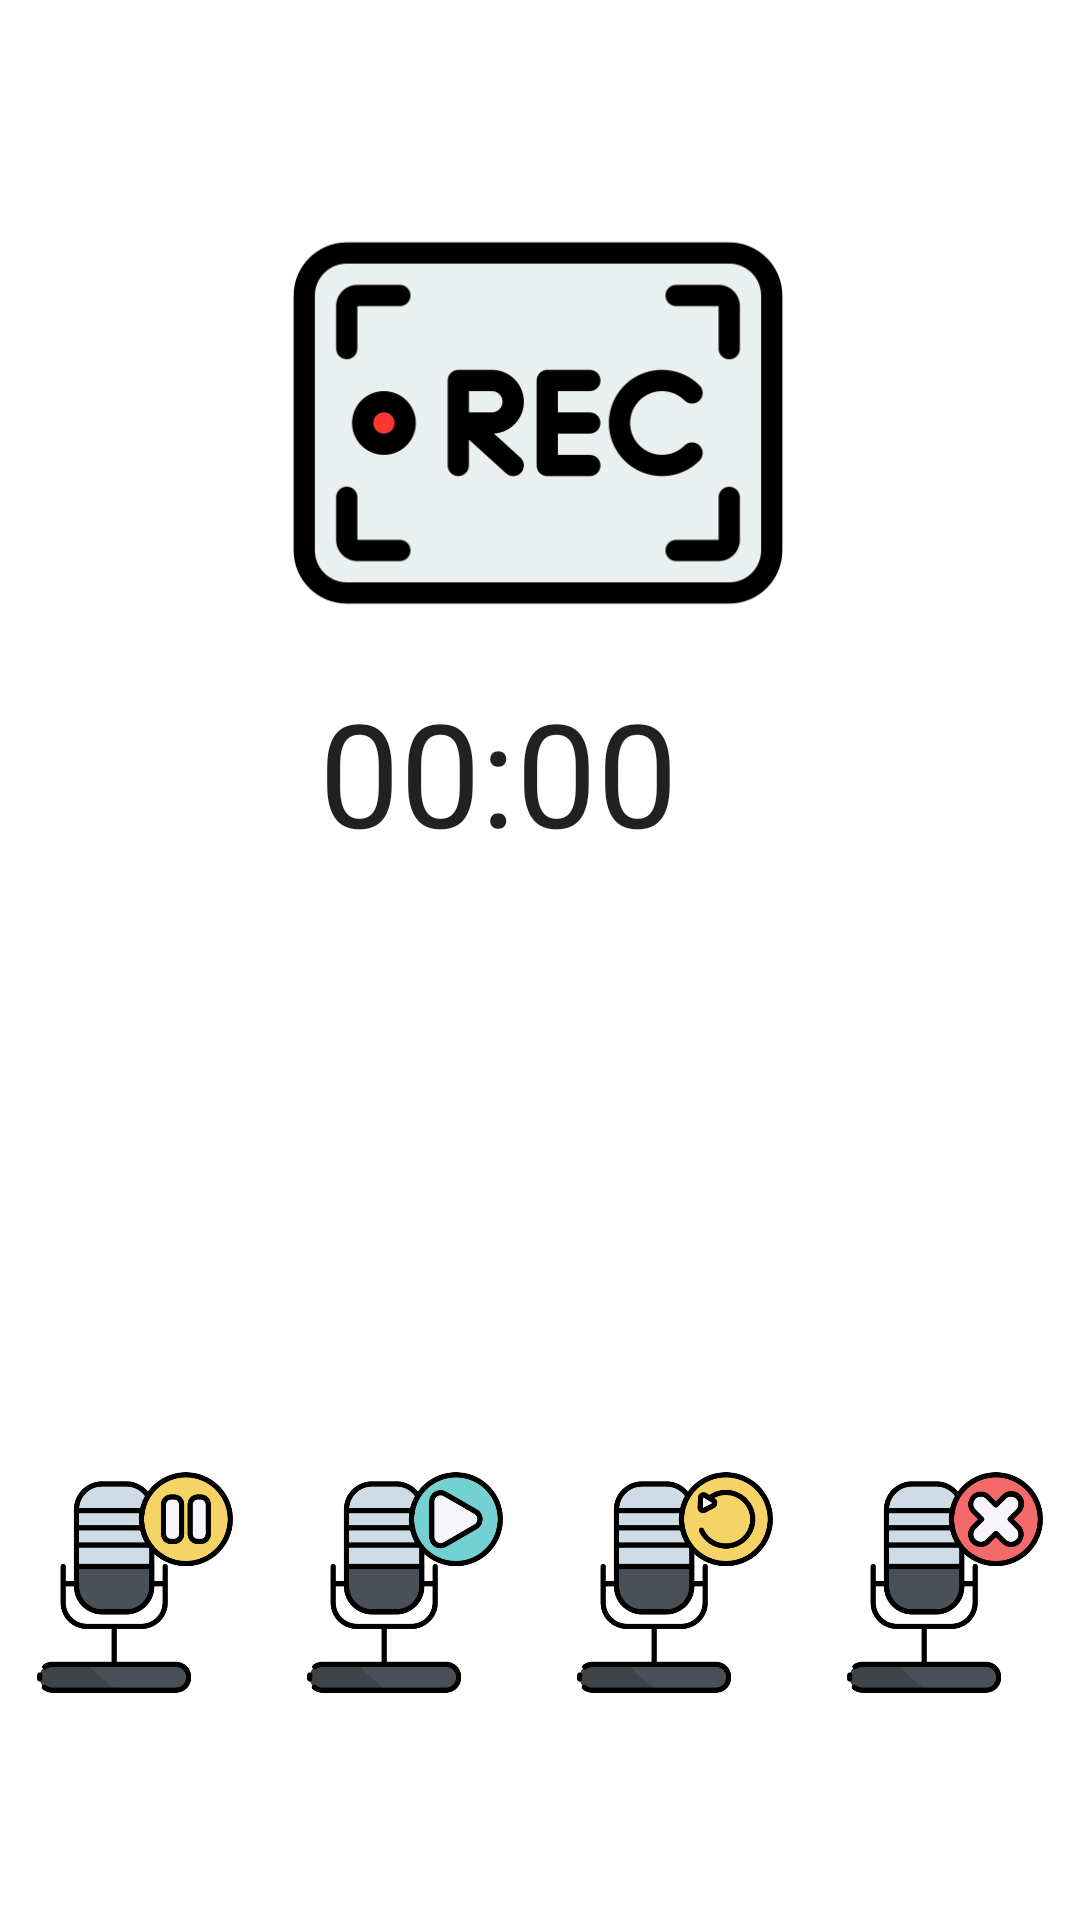

Write the Android layout XML for this screen, with the resource values it uses.
<!-- AndroidManifest.xml: application theme Theme.Group_Project_Team12 -->
<!-- res/layout/tab03.xml -->
<?xml version="1.0" encoding="utf-8"?>
<androidx.constraintlayout.widget.ConstraintLayout xmlns:android="http://schemas.android.com/apk/res/android"
    xmlns:app="http://schemas.android.com/apk/res-auto"
    xmlns:tools="http://schemas.android.com/tools"
    android:id="@+id/active_recording_Image"
    android:layout_width="match_parent"
    android:layout_height="match_parent"
    android:gravity="center"
    android:orientation="horizontal"
    tools:context=".recordFragment">


    <ImageView
        android:id="@+id/recordingImage"
        android:layout_width="182dp"
        android:layout_height="170dp"
        android:src="@drawable/record_inactive"
        app:layout_constraintBottom_toBottomOf="parent"
        app:layout_constraintEnd_toEndOf="parent"
        app:layout_constraintHorizontal_bias="0.497"
        app:layout_constraintStart_toStartOf="parent"
        app:layout_constraintTop_toTopOf="parent"
        app:layout_constraintVertical_bias="0.119" />

    <Chronometer
        android:id="@+id/timer"
        android:layout_width="202dp"
        android:layout_height="75dp"
        android:layout_marginBottom="368dp"
        android:paddingStart="28sp"
        android:textSize="48sp"
        app:layout_constraintBottom_toBottomOf="parent"
        app:layout_constraintEnd_toEndOf="@+id/recordingImage"
        app:layout_constraintStart_toStartOf="@+id/recordingImage"
        app:layout_constraintTop_toBottomOf="@+id/recordingImage"
        app:layout_constraintVertical_bias="0.035" />

    <LinearLayout
        android:id="@+id/linearLayout2"
        android:layout_width="match_parent"
        android:layout_height="75dp"
        android:layout_marginBottom="75dp"
        app:layout_constraintBottom_toBottomOf="parent">

        <ImageButton
            android:id="@+id/pauseButton"
            android:layout_width="0dp"
            android:layout_height="wrap_content"
            android:layout_weight="1"
            android:adjustViewBounds="true"
            android:background="@null"
            android:scaleType="fitCenter"
            app:srcCompat="@drawable/record_pause" />

        <ImageButton
            android:id="@+id/startButton"
            android:layout_width="0dp"
            android:layout_height="wrap_content"
            android:layout_weight="1"
            android:adjustViewBounds="true"
            android:background="@null"
            android:scaleType="fitCenter"
            android:src="@drawable/record_start" />

        <ImageButton
            android:id="@+id/playButton"
            android:layout_width="0dp"
            android:layout_height="wrap_content"
            android:layout_weight="1"
            android:adjustViewBounds="true"
            android:background="@null"
            android:scaleType="fitCenter"
            android:src="@drawable/record_play" />

        <ImageButton
            android:id="@+id/deleteButton"
            android:layout_width="0dp"
            android:layout_height="wrap_content"
            android:layout_weight="1"
            android:adjustViewBounds="true"
            android:background="@null"
            android:scaleType="fitCenter"
            app:srcCompat="@drawable/record_delete" />

    </LinearLayout>

</androidx.constraintlayout.widget.ConstraintLayout>
<!-- resources referenced by this layout -->
<resources>
  <!-- drawable record_delete: png bitmap (drawable, 24111 bytes) -->
  <!-- drawable record_inactive: png bitmap (drawable, 17887 bytes) -->
  <!-- drawable record_pause: png bitmap (drawable, 21815 bytes) -->
  <!-- drawable record_play: png bitmap (drawable, 24097 bytes) -->
  <!-- drawable record_start: png bitmap (drawable, 23144 bytes) -->
  <style name="Theme.Group_Project_Team12" parent="Theme.MaterialComponents.DayNight.DarkActionBar">
          
          <item name="colorPrimary">@color/purple_500</item>
          <item name="colorPrimaryVariant">@color/purple_700</item>
          <item name="colorOnPrimary">@color/white</item>
          
          <item name="colorSecondary">@color/teal_200</item>
          <item name="colorSecondaryVariant">@color/teal_700</item>
          <item name="colorOnSecondary">@color/black</item>
          
          <item name="android:statusBarColor">?attr/colorPrimaryVariant</item>
          
      </style>
  <!-- not gathered from this repository: default colours our renderer supplied (Android Studio template values) -->
  <color name="purple_500">#FF6200EE</color>
  <color name="purple_700">#FF3700B3</color>
  <color name="teal_200">#FF03DAC5</color>
  <color name="teal_700">#FF018786</color>
  <color name="black">#FF000000</color>
  <color name="white">#FFFFFFFF</color>
</resources>
